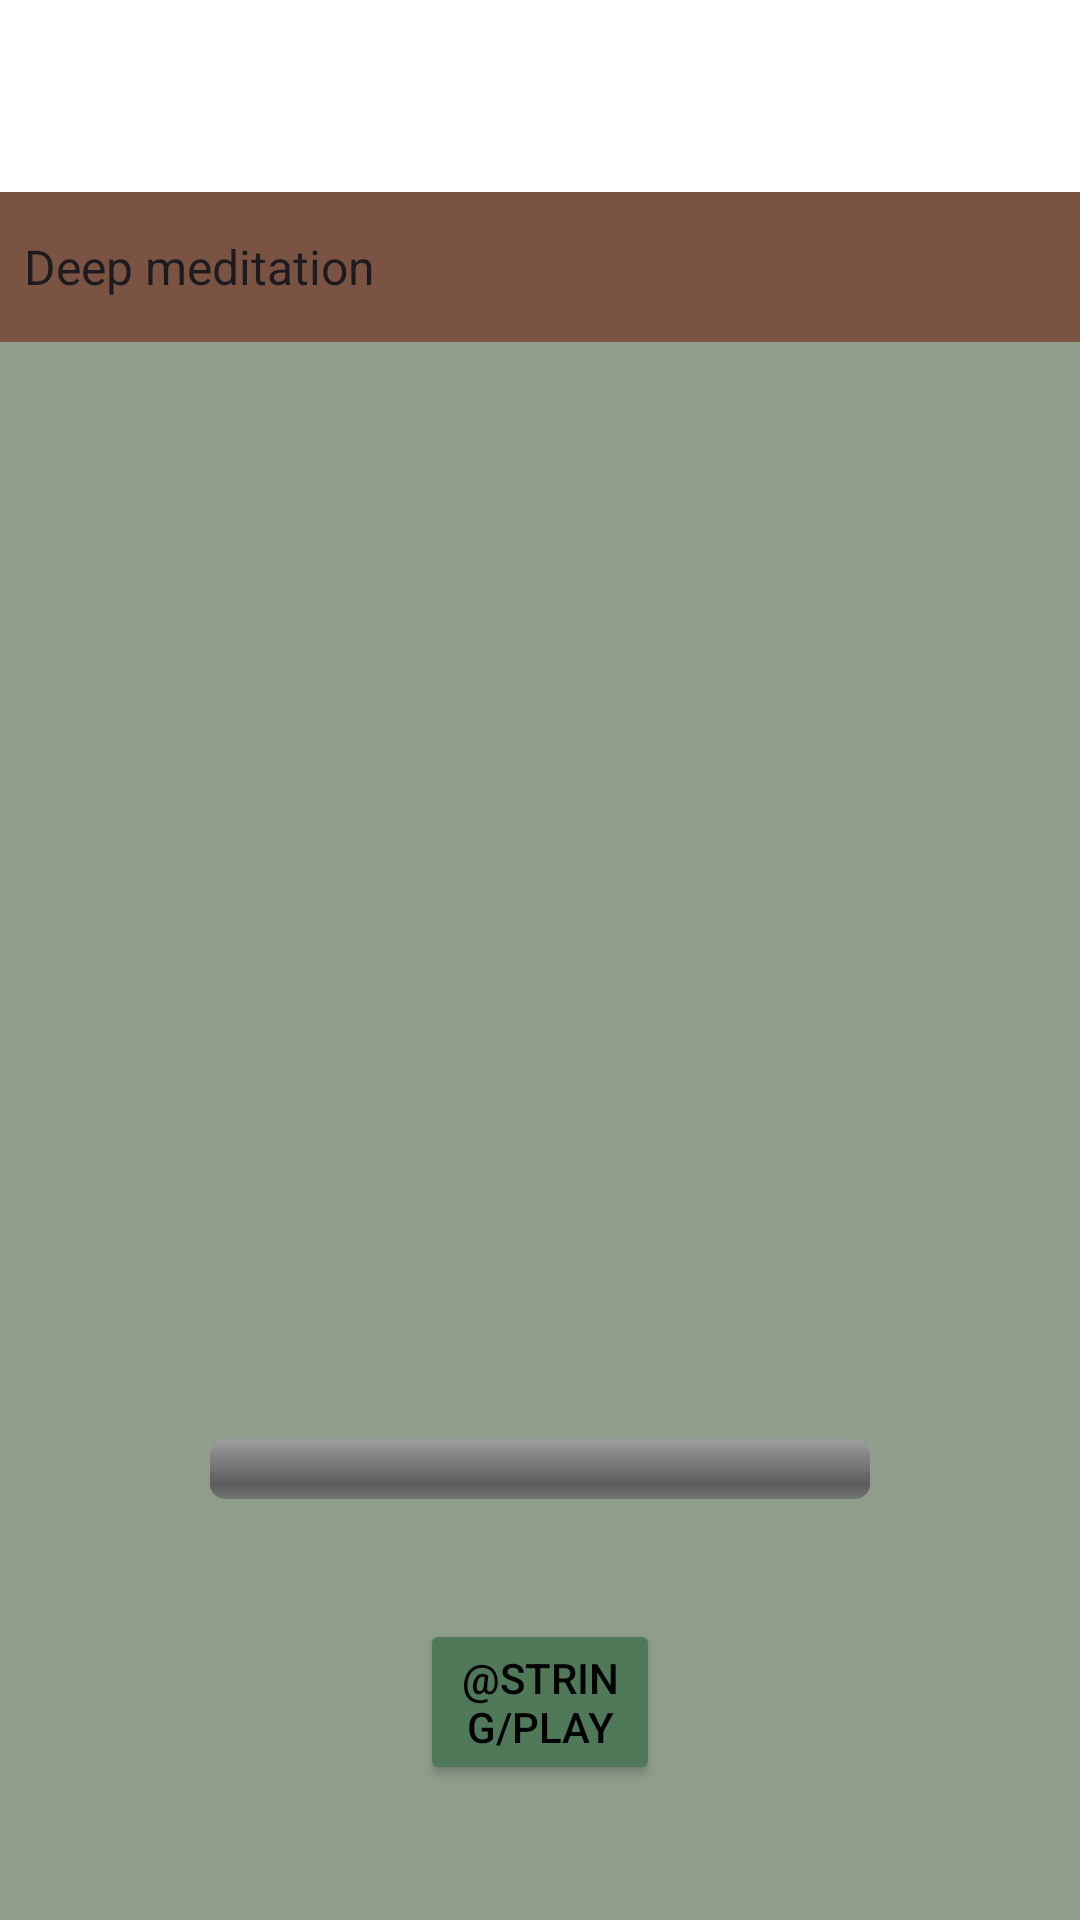

Here is an Android app screen rendered from its layout file. Give the layout XML and the strings, colors and styles it references.
<!-- AndroidManifest.xml: application theme Theme.MindfulMoments -->
<!-- res/layout/activity_silent_meditations.xml -->
<?xml version="1.0" encoding="utf-8"?>
<androidx.constraintlayout.widget.ConstraintLayout xmlns:android="http://schemas.android.com/apk/res/android"
    xmlns:app="http://schemas.android.com/apk/res-auto"
    xmlns:tools="http://schemas.android.com/tools"
    android:layout_width="match_parent"
    android:layout_height="match_parent"
    android:id="@+id/main"
    android:background="@color/earthyGreen"
    tools:context=".SilentMeditations">

    <com.google.android.material.appbar.AppBarLayout
        android:id="@+id/toolbar1"
        android:layout_width="match_parent"
        android:layout_height="wrap_content"
        android:background="@color/white"
        android:theme="@style/ToolbarBlackText">

        <androidx.appcompat.widget.Toolbar
            android:id="@+id/toolbar"
            android:layout_width="match_parent"
            android:layout_height="?attr/actionBarSize"
            app:title="Silent Meditation"
            app:layout_constraintTop_toTopOf="parent"/>
    </com.google.android.material.appbar.AppBarLayout>
    
    <Button
        android:layout_width="match_parent"
        android:layout_height="wrap_content"
        android:id="@+id/playButton"
        android:layout_marginBottom="45sp"
        android:layout_marginStart="140sp"
        android:layout_marginEnd="140sp"
        android:backgroundTint="@color/spruceGreen"
        android:theme="@style/GrayButtonStyle"
        android:text="@string/play"
        android:textColor="@color/black"
        app:layout_constraintBottom_toBottomOf="parent"
        app:layout_constraintEnd_toEndOf="parent"
        app:layout_constraintStart_toStartOf="parent"
        android:onClick="PlaybuttonPressed"
        />


    <Spinner
        android:layout_width="match_parent"
        android:layout_height="50sp"
        android:background="@color/Brown"
        android:id="@+id/timeSelector"
        android:prompt="@string/Audio_selection"
        android:entries="@array/Audio"
        android:spinnerMode="dropdown"
        app:layout_constraintTop_toBottomOf="@id/toolbar1"
        />


    <ProgressBar
        android:layout_width="220dp"
        android:layout_height="wrap_content"
        android:layout_marginBottom="40dp"
        android:layout_marginStart="50dp"
        android:layout_marginEnd="50dp"
        android:id="@+id/ProgressBar"
        style="@android:style/Widget.ProgressBar.Horizontal"
        app:layout_constraintEnd_toEndOf="parent"
        app:layout_constraintStart_toStartOf="parent"
        app:layout_constraintBottom_toTopOf="@id/playButton"
        />

</androidx.constraintlayout.widget.ConstraintLayout>
<!-- resources referenced by this layout -->
<resources>
  <string-array name="Audio">
          <item>"Deep meditation"</item>
          <item>"Thunderstorm"</item>
          <item>"relaxing birds and piano"</item>
          <item>"spring breeze of meditation"</item>
          <item>"Silent meditation"</item>
      </string-array>
  <color name="Brown">#7B5343</color>
  <color name="black">#000000</color>
  <color name="earthyGreen">#8F9E8B</color>
  <color name="spruceGreen">#4F7959</color>
  <color name="white">#FFFFFF</color>
  <style name="GrayButtonStyle" parent="Widget.AppCompat.Button">
          <item name="android:background">@drawable/gray_button_background</item>
          <item name="android:textColor">@color/black</item>
          
      </style>
  <style name="ToolbarBlackText" parent="ThemeOverlay.AppCompat.Dark.ActionBar">
          <item name="colorControlNormal">@android:color/black</item> 
      </style>
  <style name="Theme.MindfulMoments" parent="Base.Theme.MindfulMoments" />
  <!-- drawable gray_button_background (drawable) -->
  <?xml version="1.0" encoding="utf-8"?>
  <shape xmlns:android="http://schemas.android.com/apk/res/android"
      android:shape="rectangle">
      <solid android:color="@color/gray" />
      <corners android:radius="40sp" />
  </shape>
  <style name="Base.Theme.MindfulMoments" parent="Theme.Material3.DayNight.NoActionBar">
          
          <item name="android:windowSplashScreenBackground">@color/black</item>
          
      </style>
  <color name="gray">#6B656E</color>
</resources>
